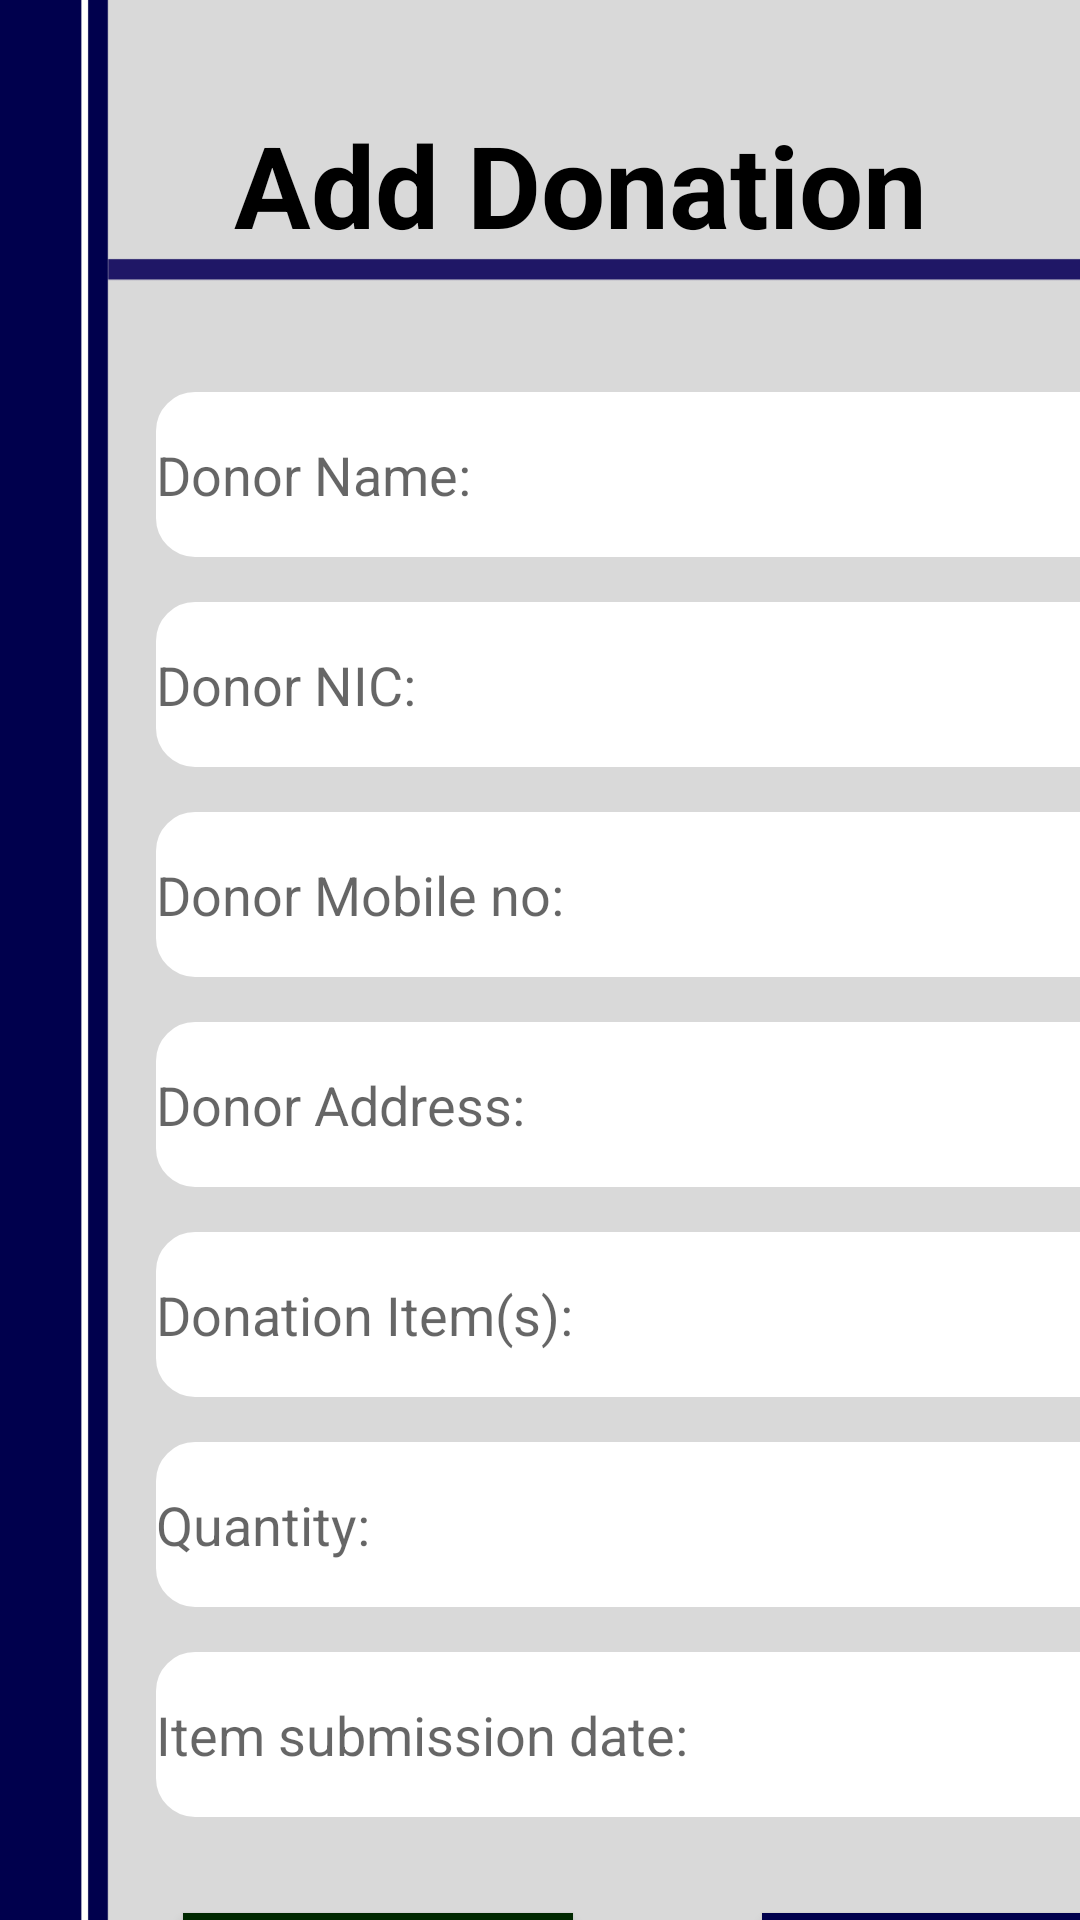

This screen was rendered from an Android layout file. Write that file and the resources it references.
<!-- AndroidManifest.xml: application theme Theme.Project_Management -->
<!-- res/layout/activity_add_donation.xml -->
<?xml version="1.0" encoding="utf-8"?>
<androidx.constraintlayout.widget.ConstraintLayout xmlns:android="http://schemas.android.com/apk/res/android"
    xmlns:app="http://schemas.android.com/apk/res-auto"
    xmlns:tools="http://schemas.android.com/tools"
    android:layout_width="match_parent"
    android:layout_height="match_parent"
    tools:context=".activities.AddDonation"
    android:background="@drawable/back_donation">

    <TextView
        android:id="@+id/addDonation"
        android:layout_width="wrap_content"
        android:layout_height="wrap_content"
        android:layout_marginStart="105dp"
        android:layout_marginTop="36dp"
        android:layout_marginEnd="105dp"
        android:text="Add Donation"
        android:textColor="@color/black"
        android:textSize="@dimen/topic_text"
        android:textStyle="bold"
        app:layout_constraintEnd_toEndOf="parent"
        app:layout_constraintHorizontal_bias="0.335"
        app:layout_constraintStart_toStartOf="parent"
        app:layout_constraintTop_toTopOf="parent" />

    <EditText
        android:id="@+id/name"
        android:layout_width="348dp"
        android:layout_height="55dp"
        android:layout_marginStart="52dp"
        android:layout_marginTop="44dp"
        android:layout_marginEnd="11dp"
        android:background="@drawable/donation_rectangle"
        android:ems="10"
        android:inputType="textPersonName"
        android:hint="Donor Name: "
        android:textSize="@dimen/form_field_test"
        app:layout_constraintEnd_toEndOf="parent"
        app:layout_constraintHorizontal_bias="0.0"
        app:layout_constraintStart_toStartOf="parent"
        app:layout_constraintTop_toBottomOf="@+id/addDonation" />

    <EditText
        android:id="@+id/nic"
        android:layout_width="348dp"
        android:layout_height="55dp"
        android:layout_marginStart="52dp"
        android:layout_marginTop="15dp"
        android:layout_marginEnd="11dp"
        android:background="@drawable/donation_rectangle"
        android:ems="10"
        android:inputType="textPersonName"
        android:hint="Donor NIC: "
        android:textSize="@dimen/form_field_test"
        app:layout_constraintEnd_toEndOf="parent"
        app:layout_constraintHorizontal_bias="0.0"
        app:layout_constraintStart_toStartOf="parent"
        app:layout_constraintTop_toBottomOf="@+id/name" />

    <EditText
        android:id="@+id/mobile"
        android:layout_width="348dp"
        android:layout_height="55dp"
        android:layout_marginStart="52dp"
        android:layout_marginTop="15dp"
        android:layout_marginEnd="11dp"
        android:background="@drawable/donation_rectangle"
        android:ems="10"
        android:inputType="textPersonName"
        android:hint="Donor Mobile no: "
        android:textSize="@dimen/form_field_test"
        app:layout_constraintEnd_toEndOf="parent"
        app:layout_constraintHorizontal_bias="0.0"
        app:layout_constraintStart_toStartOf="parent"
        app:layout_constraintTop_toBottomOf="@+id/nic" />


    <EditText
        android:id="@+id/address"
        android:layout_width="348dp"
        android:layout_height="55dp"
        android:layout_marginStart="52dp"
        android:layout_marginTop="15dp"
        android:layout_marginEnd="11dp"
        android:background="@drawable/donation_rectangle"
        android:ems="10"
        android:inputType="textPersonName"
        android:hint="Donor Address: "
        android:textSize="@dimen/form_field_test"
        app:layout_constraintEnd_toEndOf="parent"
        app:layout_constraintHorizontal_bias="0.0"
        app:layout_constraintStart_toStartOf="parent"
        app:layout_constraintTop_toBottomOf="@+id/mobile" />

    <EditText
        android:id="@+id/item"
        android:layout_width="348dp"
        android:layout_height="55dp"
        android:layout_marginStart="52dp"
        android:layout_marginTop="15dp"
        android:layout_marginEnd="11dp"
        android:background="@drawable/donation_rectangle"
        android:ems="10"
        android:inputType="textPersonName"
        android:hint="Donation Item(s): "
        android:textSize="@dimen/form_field_test"
        app:layout_constraintEnd_toEndOf="parent"
        app:layout_constraintHorizontal_bias="0.0"
        app:layout_constraintStart_toStartOf="parent"
        app:layout_constraintTop_toBottomOf="@+id/address" />


    <EditText
        android:id="@+id/quantity"
        android:layout_width="348dp"
        android:layout_height="55dp"
        android:layout_marginStart="52dp"
        android:layout_marginTop="15dp"
        android:layout_marginEnd="11dp"
        android:background="@drawable/donation_rectangle"
        android:ems="10"
        android:inputType="textPersonName"
        android:hint="Quantity: "
        android:textSize="@dimen/form_field_test"
        app:layout_constraintEnd_toEndOf="parent"
        app:layout_constraintHorizontal_bias="0.0"
        app:layout_constraintStart_toStartOf="parent"
        app:layout_constraintTop_toBottomOf="@+id/item" />

    <EditText
        android:id="@+id/date"
        android:layout_width="348dp"
        android:layout_height="55dp"
        android:layout_marginStart="52dp"
        android:layout_marginTop="15dp"
        android:layout_marginEnd="11dp"
        android:background="@drawable/donation_rectangle"
        android:ems="10"
        android:inputType="date"
        android:hint="Item submission date: "
        android:textSize="@dimen/form_field_test"
        app:layout_constraintEnd_toEndOf="parent"
        app:layout_constraintHorizontal_bias="0.0"
        app:layout_constraintStart_toStartOf="parent"
        app:layout_constraintTop_toBottomOf="@+id/quantity" />

    <Button
        android:id="@+id/savebutton"
        android:layout_width="130dp"
        android:layout_height="55dp"
        android:layout_marginStart="254dp"
        android:layout_marginTop="32dp"
        android:layout_marginEnd="27dp"
        android:background="@color/darkblue"
        android:textColor="@color/white"
        android:text="@string/save_button"
        android:textSize="@dimen/button"
        app:layout_constraintEnd_toEndOf="parent"
        app:layout_constraintHorizontal_bias="0.0"
        app:layout_constraintStart_toStartOf="parent"
        app:layout_constraintTop_toBottomOf="@+id/date" />

    <Button
        android:id="@+id/viewbutton"
        android:layout_width="130dp"
        android:layout_height="55dp"
        android:layout_marginStart="61dp"
        android:layout_marginTop="32dp"
        android:layout_marginEnd="64dp"
        android:background="@color/darkgreen"
        android:textColor="@color/white"
        android:text="@string/view_button"
        android:textSize="@dimen/button"
        app:layout_constraintEnd_toStartOf="@+id/savebutton"
        app:layout_constraintHorizontal_bias="0.0"
        app:layout_constraintStart_toStartOf="parent"
        app:layout_constraintTop_toBottomOf="@+id/date" />


</androidx.constraintlayout.widget.ConstraintLayout>
<!-- resources referenced by this layout -->
<resources>
  <color name="black">#FF000000</color>
  <color name="darkblue">#00004D</color>
  <color name="darkgreen">#002800</color>
  <color name="white">#FFFFFFFF</color>
  <dimen name="button">23dp</dimen>
  <dimen name="form_field_test">18dp</dimen>
  <dimen name="topic_text">38dp</dimen>
  <!-- drawable back_donation: png bitmap (drawable, 17671 bytes) -->
  <!-- drawable donation_rectangle (drawable) -->
  <?xml version="1.0" encoding="utf-8"?>
  <shape xmlns:android="http://schemas.android.com/apk/res/android">
      <solid android:color="@color/white"/>
      <stroke android:color="@color/white" android:width="2dp"/>
      <corners android:radius="12dp"/>
  </shape>
  <string name="save_button">SAVE</string>
  <string name="view_button">VIEW</string>
  <style name="Theme.Project_Management" parent="Theme.AppCompat.Light.NoActionBar">
          
          <item name="colorPrimary">@color/purple_500</item>
          <item name="colorPrimaryVariant">@color/purple_700</item>
          <item name="colorOnPrimary">@color/white</item>
          
          <item name="colorSecondary">@color/teal_200</item>
          <item name="colorSecondaryVariant">@color/teal_700</item>
          <item name="colorOnSecondary">@color/black</item>
          
          <item name="android:statusBarColor">?attr/colorPrimaryVariant</item>
          
      </style>
  <color name="purple_500">#FF6200EE</color>
  <color name="purple_700">#FF3700B3</color>
  <color name="teal_200">#FF03DAC5</color>
  <color name="teal_700">#FF018786</color>
</resources>
